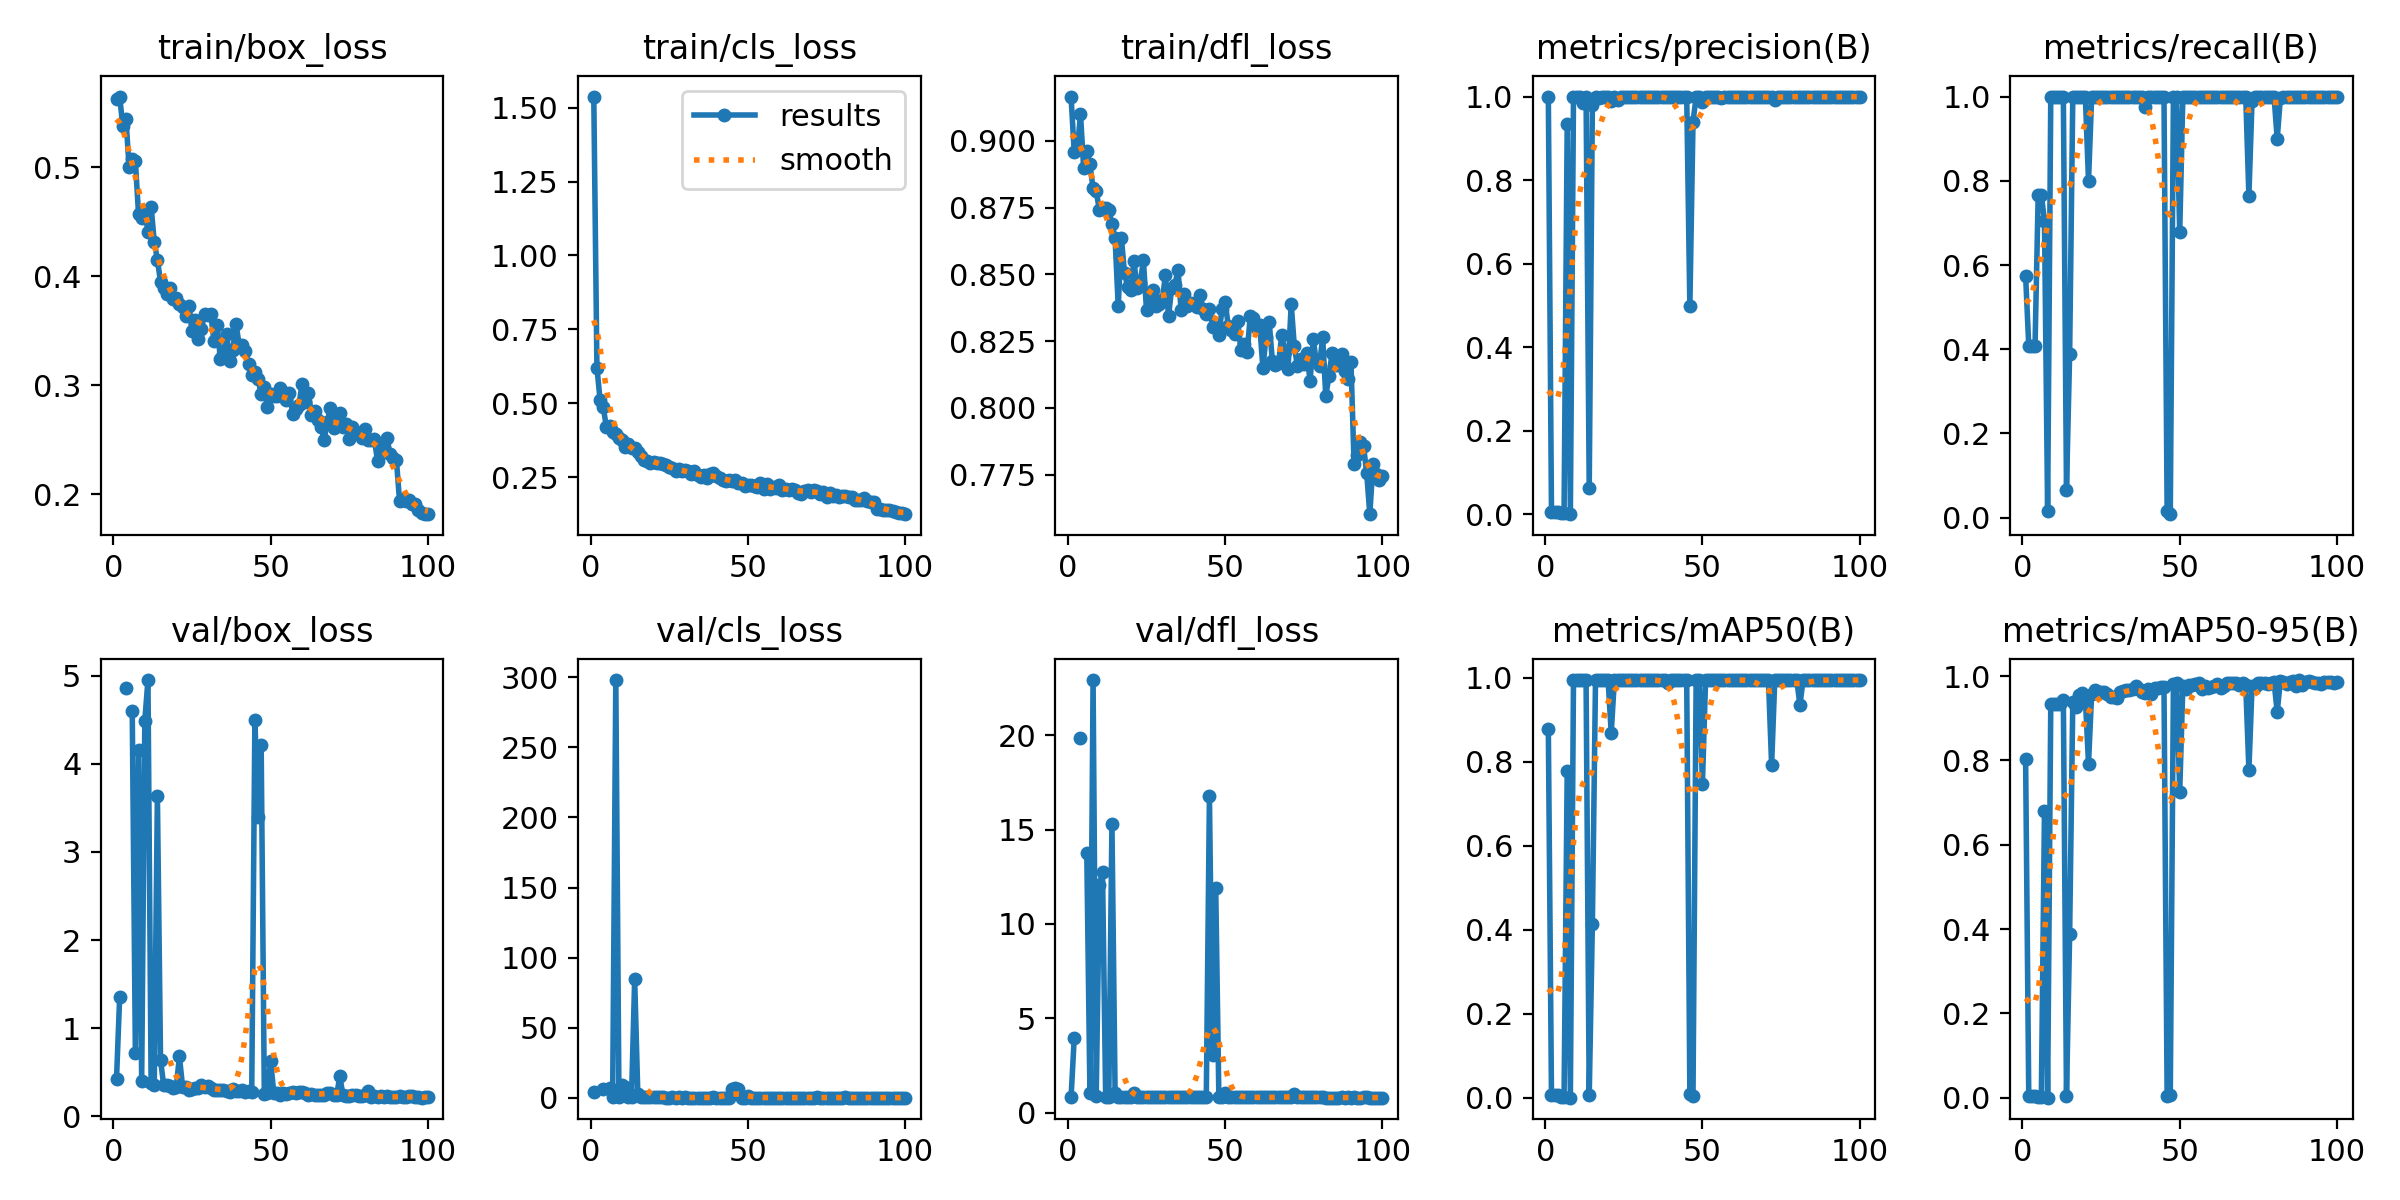

The data file committed next to this chart (first rows):
epoch, time, train/box_loss, train/cls_loss, train/dfl_loss, metrics/precision(B), metrics/recall(B), metrics/mAP50(B), metrics/mAP50-95(B), val/box_loss, val/cls_loss, val/dfl_loss, lr/pg0, lr/pg1, lr/pg2
1, 11.39, 0.5626, 1.538, 0.9165, 1, 0.575, 0.878, 0.8036, 0.4225, 4.496, 0.8023, 0.00052, 0.00052, 0.00052
2, 22.69, 0.5646, 0.6195, 0.8959, 0.00678, 0.4083, 0.00572, 0.00381, 1.353, inf, 3.936, 0.00105, 0.00105, 0.00105
3, 33.5, 0.5376, 0.5113, 0.8965, 0.00678, 0.4083, 0.00572, 0.00381, nan, nan, nan, 0.001568, 0.001568, 0.001568
4, 44.49, 0.5439, 0.4858, 0.9099, 0.00678, 0.4083, 0.00572, 0.00381, 4.862, 6.631, 19.86, 0.001941, 0.001941, 0.001941
5, 55.41, 0.5001, 0.4205, 0.8898, 0.00257, 0.7667, 0.0023, 0.00077, nan, nan, nan, 0.001921, 0.001921, 0.001921
6, 66.24, 0.5077, 0.4243, 0.8962, 0.00257, 0.7667, 0.0023, 0.00077, 4.595, 7.254, 13.73, 0.001901, 0.001901, 0.001901
7, 77.19, 0.5051, 0.4035, 0.8911, 0.9338, 0.7048, 0.7774, 0.6808, 0.7179, 0.9178, 1.045, 0.001881, 0.001881, 0.001881
8, 88.15, 0.4572, 0.3951, 0.8822, 0.00059, 0.01667, 0.00023, 0.00017, 4.152, 298, 22.93, 0.001861, 0.001861, 0.001861
9, 99.04, 0.4534, 0.3806, 0.8811, 0.9998, 1, 0.995, 0.9328, 0.4047, 0.391, 0.8604, 0.001842, 0.001842, 0.001842
10, 110.1, 0.4597, 0.3737, 0.8741, 0.9998, 1, 0.995, 0.9328, 4.49, 9.239, 12.05, 0.001822, 0.001822, 0.001822
11, 121.1, 0.4407, 0.3527, 0.8748, 0.9998, 1, 0.995, 0.9328, 4.95, 8.008, 12.76, 0.001802, 0.001802, 0.001802
12, 132.1, 0.4638, 0.3605, 0.875, 0.9836, 0.9997, 0.9945, 0.9331, 0.3762, 0.3916, 0.8396, 0.001782, 0.001782, 0.001782
13, 143.2, 0.4314, 0.3481, 0.8741, 0.9994, 1, 0.995, 0.9444, 0.3582, 0.3199, 0.8391, 0.001762, 0.001762, 0.001762
14, 154.2, 0.4149, 0.3473, 0.8688, 0.06379, 0.06667, 0.00569, 0.0049, 3.629, 84.62, 15.29, 0.001743, 0.001743, 0.001743
15, 165, 0.3948, 0.3347, 0.8634, 0.979, 0.3891, 0.4142, 0.3878, 0.6381, 2.638, 1.048, 0.001723, 0.001723, 0.001723
16, 176, 0.3887, 0.3202, 0.838, 0.9983, 1, 0.995, 0.9395, 0.3541, 0.3153, 0.8301, 0.001703, 0.001703, 0.001703
17, 187.1, 0.3832, 0.3084, 0.8636, 0.9961, 1, 0.995, 0.9266, 0.3569, 0.3175, 0.8307, 0.001683, 0.001683, 0.001683
18, 198.1, 0.3891, 0.3058, 0.8504, 0.9995, 1, 0.995, 0.9549, 0.349, 0.3103, 0.8208, 0.001663, 0.001663, 0.001663
19, 209.2, 0.379, 0.2972, 0.8454, 0.9992, 1, 0.995, 0.9594, 0.3242, 0.2955, 0.8206, 0.001644, 0.001644, 0.001644
20, 220.4, 0.3803, 0.3011, 0.844, 0.9979, 1, 0.995, 0.9463, 0.3328, 0.2949, 0.8155, 0.001624, 0.001624, 0.001624
21, 231.2, 0.3746, 0.2977, 0.8549, 0.9897, 0.7997, 0.8695, 0.7925, 0.6788, 0.9951, 1.053, 0.001604, 0.001604, 0.001604
22, 242.1, 0.3714, 0.2964, 0.8449, 0.999, 1, 0.995, 0.958, 0.3383, 0.3114, 0.8472, 0.001584, 0.001584, 0.001584
23, 253, 0.3636, 0.293, 0.8469, 0.9916, 1, 0.995, 0.9662, 0.328, 0.2944, 0.8362, 0.001564, 0.001564, 0.001564
24, 263.9, 0.373, 0.2901, 0.8552, 0.9996, 1, 0.995, 0.9619, 0.3007, 0.2817, 0.8108, 0.001545, 0.001545, 0.001545
25, 274.8, 0.3494, 0.284, 0.8365, 0.9995, 1, 0.995, 0.9612, 0.3058, 0.2606, 0.8131, 0.001525, 0.001525, 0.001525
26, 285.7, 0.3597, 0.2814, 0.8418, 0.9987, 1, 0.995, 0.9617, 0.3218, 0.2967, 0.8236, 0.001505, 0.001505, 0.001505
27, 296.5, 0.3425, 0.2698, 0.8442, 0.9995, 1, 0.995, 0.9565, 0.3202, 0.2648, 0.8306, 0.001485, 0.001485, 0.001485
28, 307.5, 0.3513, 0.2762, 0.8381, 0.999, 1, 0.995, 0.9494, 0.3515, 0.2844, 0.8215, 0.001465, 0.001465, 0.001465
29, 318.4, 0.3653, 0.2696, 0.8389, 0.9996, 1, 0.995, 0.9502, 0.332, 0.2777, 0.819, 0.001446, 0.001446, 0.001446
30, 329.3, 0.3643, 0.2745, 0.8403, 0.9995, 1, 0.995, 0.9473, 0.3491, 0.2873, 0.8414, 0.001426, 0.001426, 0.001426
31, 340.3, 0.3648, 0.2714, 0.8496, 0.9996, 1, 0.995, 0.9613, 0.3213, 0.2677, 0.8415, 0.001406, 0.001406, 0.001406
32, 351.2, 0.3402, 0.259, 0.8343, 0.9995, 1, 0.995, 0.9652, 0.302, 0.2687, 0.8121, 0.001386, 0.001386, 0.001386
33, 362.1, 0.3554, 0.2696, 0.845, 0.9994, 1, 0.995, 0.9661, 0.3021, 0.2566, 0.825, 0.001366, 0.001366, 0.001366
34, 373, 0.3244, 0.2571, 0.846, 0.9995, 1, 0.995, 0.9675, 0.304, 0.2626, 0.8145, 0.001347, 0.001347, 0.001347
35, 384, 0.3285, 0.2507, 0.8516, 0.9995, 1, 0.995, 0.9705, 0.2959, 0.2624, 0.8222, 0.001327, 0.001327, 0.001327
36, 395, 0.3471, 0.2556, 0.8366, 0.9994, 1, 0.995, 0.9775, 0.2859, 0.2526, 0.811, 0.001307, 0.001307, 0.001307
37, 405.9, 0.3222, 0.2456, 0.8427, 0.9994, 1, 0.995, 0.9687, 0.2727, 0.2408, 0.8188, 0.001287, 0.001287, 0.001287
38, 416.8, 0.3326, 0.259, 0.8382, 0.9994, 1, 0.995, 0.9632, 0.3086, 0.2594, 0.8177, 0.001267, 0.001267, 0.001267
39, 427.7, 0.356, 0.2638, 0.8392, 1, 0.9741, 0.9875, 0.9605, 0.2905, 0.283, 0.8178, 0.001248, 0.001248, 0.001248
40, 438.6, 0.337, 0.2544, 0.8383, 0.9995, 1, 0.995, 0.9696, 0.2824, 0.2369, 0.8157, 0.001228, 0.001228, 0.001228
41, 449.5, 0.3364, 0.2465, 0.8379, 0.9994, 1, 0.995, 0.9564, 0.3026, 0.2508, 0.8415, 0.001208, 0.001208, 0.001208
42, 460.4, 0.3312, 0.2405, 0.8422, 0.9995, 1, 0.995, 0.9711, 0.2768, 0.2364, 0.8177, 0.001188, 0.001188, 0.001188
43, 471.2, 0.319, 0.2361, 0.8371, 0.9994, 1, 0.995, 0.971, 0.2852, 0.2289, 0.8184, 0.001168, 0.001168, 0.001168
44, 482.1, 0.309, 0.2406, 0.8351, 0.9993, 1, 0.995, 0.9748, 0.2791, 0.2377, 0.8112, 0.001149, 0.001149, 0.001149
45, 493.1, 0.3119, 0.2374, 0.8369, 0.9993, 1, 0.995, 0.9748, 4.496, 6.513, 16.76, 0.001129, 0.001129, 0.001129
46, 504.1, 0.3058, 0.2392, 0.8304, 0.498, 0.01657, 0.01017, 0.00423, 3.395, 6.87, 3.041, 0.001109, 0.001109, 0.001109
47, 515.1, 0.2921, 0.2283, 0.8304, 0.9394, 0.00833, 0.00536, 0.00536, 4.209, 6.474, 11.89, 0.001089, 0.001089, 0.001089
48, 526, 0.2981, 0.2305, 0.8274, 0.9988, 1, 0.995, 0.9813, 0.2528, 0.2253, 0.8115, 0.001069, 0.001069, 0.001069
49, 536.9, 0.2796, 0.2209, 0.8368, 0.9981, 1, 0.995, 0.9841, 0.264, 0.2376, 0.8148, 0.00105, 0.00105, 0.00105
50, 548, 0.2919, 0.2226, 0.8395, 0.9878, 0.6772, 0.7484, 0.7249, 0.6319, 1.388, 1.009, 0.00103, 0.00103, 0.00103
51, 559.1, 0.2899, 0.2213, 0.8307, 0.9996, 1, 0.995, 0.9773, 0.2655, 0.214, 0.8073, 0.00101, 0.00101, 0.00101
52, 570, 0.2902, 0.2194, 0.8293, 0.9994, 1, 0.995, 0.97, 0.2701, 0.2315, 0.8105, 0.0009902, 0.0009902, 0.0009902
53, 581, 0.2975, 0.2155, 0.8276, 0.9995, 1, 0.995, 0.9787, 0.243, 0.208, 0.8026, 0.0009704, 0.0009704, 0.0009704
54, 592.2, 0.2934, 0.2281, 0.8327, 0.9989, 1, 0.995, 0.9793, 0.2675, 0.2162, 0.82, 0.0009506, 0.0009506, 0.0009506
55, 603.2, 0.2869, 0.2089, 0.8216, 0.9985, 1, 0.995, 0.9821, 0.2554, 0.2066, 0.8138, 0.0009308, 0.0009308, 0.0009308
56, 614.2, 0.2933, 0.2247, 0.8239, 0.9973, 1, 0.995, 0.9836, 0.2594, 0.2243, 0.8167, 0.000911, 0.000911, 0.000911
57, 625.3, 0.2737, 0.2082, 0.8209, 0.9983, 1, 0.995, 0.9705, 0.2816, 0.2319, 0.8239, 0.0008912, 0.0008912, 0.0008912
58, 636.5, 0.2777, 0.2166, 0.8346, 0.998, 1, 0.995, 0.9765, 0.2635, 0.2361, 0.8114, 0.0008714, 0.0008714, 0.0008714
59, 647.6, 0.2816, 0.2129, 0.8338, 0.9989, 1, 0.995, 0.9724, 0.2722, 0.2298, 0.8102, 0.0008516, 0.0008516, 0.0008516
60, 658.7, 0.3011, 0.2225, 0.8298, 0.999, 1, 0.995, 0.975, 0.2736, 0.2202, 0.8061, 0.0008318, 0.0008318, 0.0008318
... 40 more rows
